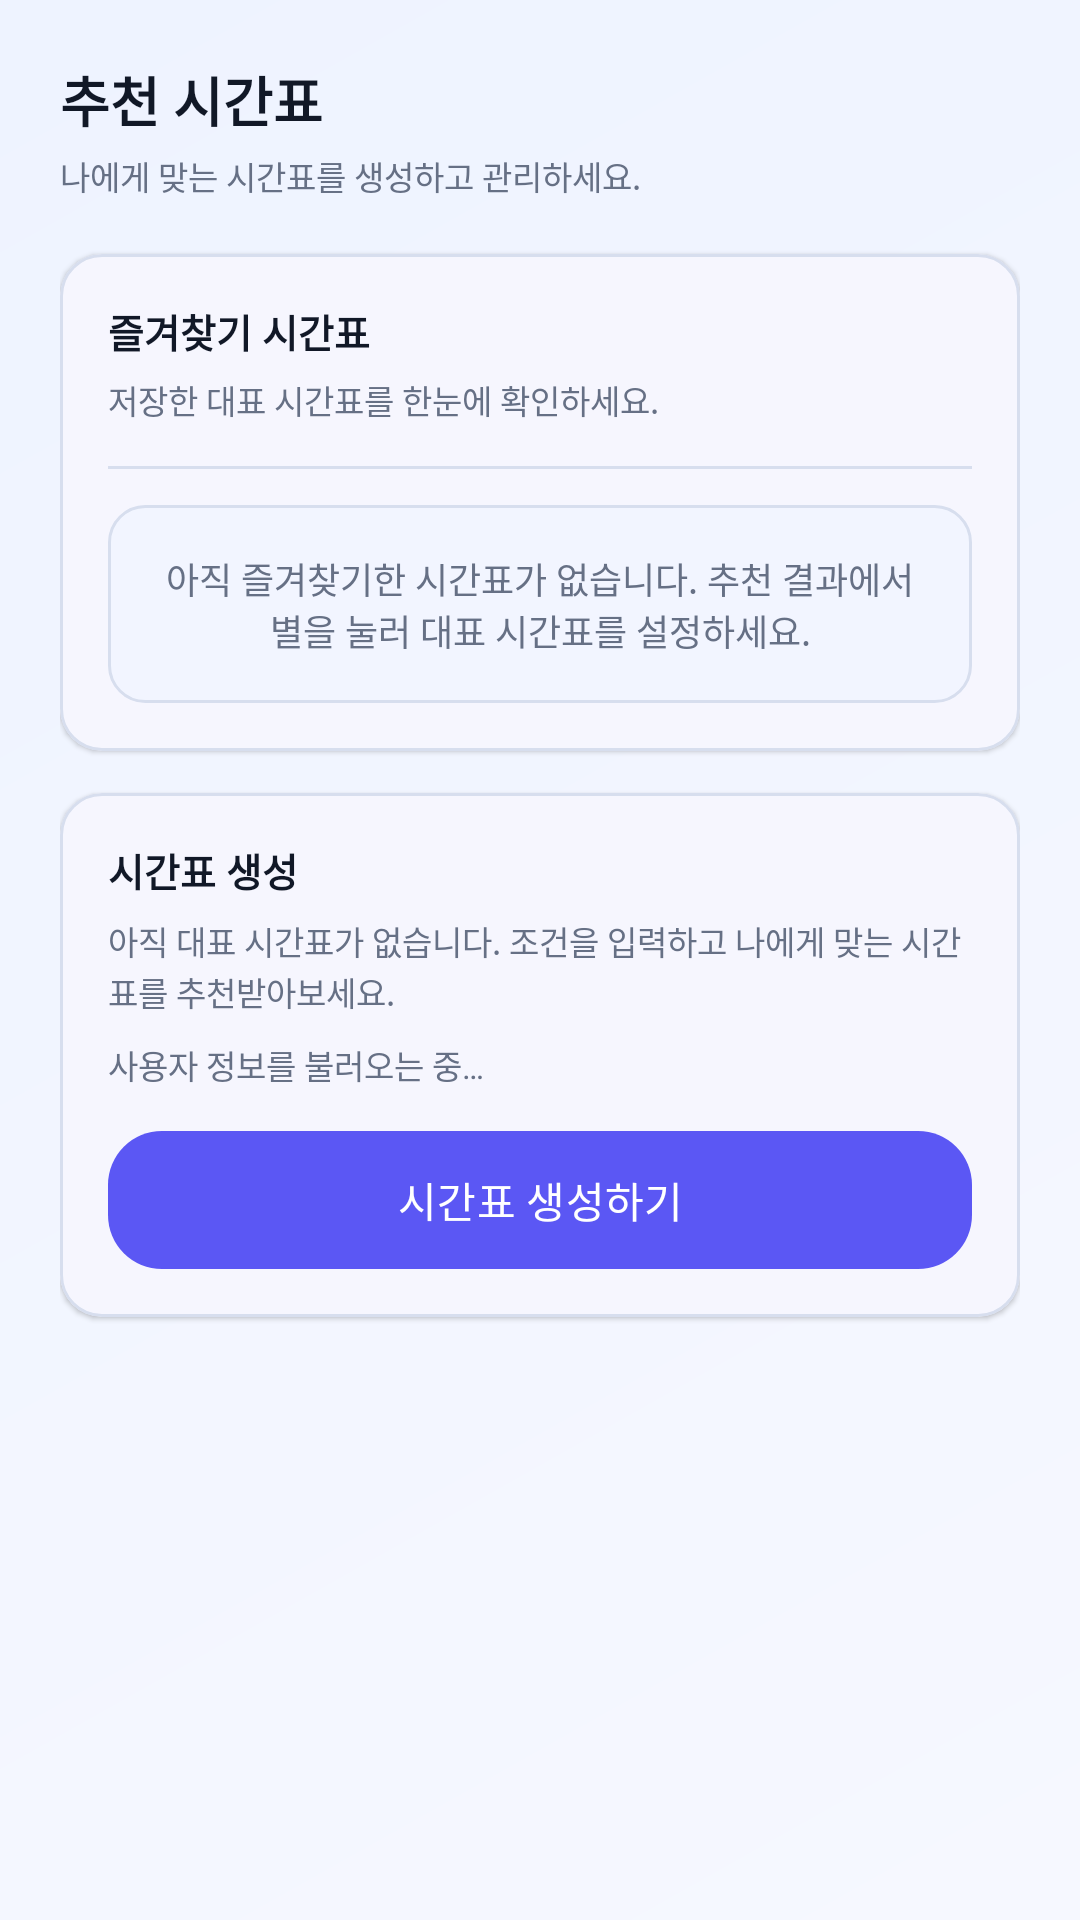

The Android layout XML behind this screen, and the referenced resources:
<!-- AndroidManifest.xml: application theme Theme.SmartTimetable -->
<!-- res/layout/fragment_timetable.xml -->
<?xml version="1.0" encoding="utf-8"?>
<ScrollView xmlns:android="http://schemas.android.com/apk/res/android"
    xmlns:app="http://schemas.android.com/apk/res-auto"
    android:layout_width="match_parent"
    android:layout_height="match_parent"
    android:background="@drawable/bg_screen_gradient"
    android:fillViewport="true"
    android:overScrollMode="never">

    <LinearLayout
        android:layout_width="match_parent"
        android:layout_height="wrap_content"
        android:orientation="vertical"
        android:paddingStart="@dimen/smart_main_screen_padding"
        android:paddingTop="@dimen/smart_main_top_padding"
        android:paddingEnd="@dimen/smart_main_screen_padding"
        android:paddingBottom="@dimen/smart_main_bottom_padding">

        <TextView
            style="@style/Text.SmartTimetable.ScreenTitle"
            android:layout_width="wrap_content"
            android:layout_height="wrap_content"
            android:text="@string/timetable_title" />

        <TextView
            style="@style/Text.SmartTimetable.ScreenSubtitle"
            android:layout_width="match_parent"
            android:layout_height="wrap_content"
            android:layout_marginTop="4dp"
            android:text="@string/timetable_desc" />

        <com.google.android.material.card.MaterialCardView
            android:layout_width="match_parent"
            android:layout_height="wrap_content"
            android:layout_marginTop="18dp"
            app:cardBackgroundColor="@color/smart_surface_card"
            app:cardCornerRadius="@dimen/smart_main_card_radius"
            app:cardElevation="@dimen/smart_main_card_elevation"
            app:strokeColor="@color/smart_border"
            app:strokeWidth="1dp">

            <LinearLayout
                android:layout_width="match_parent"
                android:layout_height="wrap_content"
                android:orientation="vertical"
                android:padding="@dimen/smart_main_card_padding">

                <LinearLayout
                    android:layout_width="match_parent"
                    android:layout_height="wrap_content"
                    android:gravity="center_vertical"
                    android:orientation="horizontal">

                    <LinearLayout
                        android:layout_width="0dp"
                        android:layout_height="wrap_content"
                        android:layout_weight="1"
                        android:orientation="vertical">

                        <TextView
                            style="@style/Text.SmartTimetable.CardTitle"
                            android:layout_width="wrap_content"
                            android:layout_height="wrap_content"
                            android:text="@string/timetable_favorite_title" />

                        <TextView
                            style="@style/Text.SmartTimetable.CardBody"
                            android:layout_width="match_parent"
                            android:layout_height="wrap_content"
                            android:layout_marginTop="5dp"
                            android:text="저장한 대표 시간표를 한눈에 확인하세요." />
                    </LinearLayout>

                    <ImageButton
                        android:id="@+id/btn_favorite_star"
                        android:layout_width="34dp"
                        android:layout_height="34dp"
                        android:background="?attr/selectableItemBackgroundBorderless"
                        android:contentDescription="시간표 즐겨찾기 해제"
                        android:padding="6dp"
                        android:scaleType="centerInside"
                        android:src="@drawable/ic_star_filled"
                        android:visibility="gone"
                        app:tint="@color/smart_warning_yellow" />
                </LinearLayout>

                <View
                    android:id="@+id/favorite_divider"
                    android:layout_width="match_parent"
                    android:layout_height="1dp"
                    android:layout_marginTop="14dp"
                    android:layout_marginBottom="12dp"
                    android:background="@color/smart_border" />

                <TextView
                    android:id="@+id/tv_favorite_empty"
                    android:layout_width="match_parent"
                    android:layout_height="wrap_content"
                    android:background="@drawable/bg_smart_empty_state"
                    android:gravity="center"
                    android:minHeight="66dp"
                    android:paddingStart="14dp"
                    android:paddingTop="12dp"
                    android:paddingEnd="14dp"
                    android:paddingBottom="12dp"
                    android:text="@string/timetable_favorite_empty"
                    android:textColor="@color/smart_text_secondary"
                    android:textSize="12sp" />

                <com.syu.smarttimetable.ui.recommendation.TimetablePreviewView
                    android:id="@+id/favorite_timetable_preview"
                    android:layout_width="match_parent"
                    android:layout_height="wrap_content"
                    android:layout_marginTop="14dp"
                    android:visibility="gone" />

            </LinearLayout>
        </com.google.android.material.card.MaterialCardView>

        <com.google.android.material.card.MaterialCardView
            android:layout_width="match_parent"
            android:layout_height="wrap_content"
            android:layout_marginTop="14dp"
            app:cardBackgroundColor="@color/smart_surface_card"
            app:cardCornerRadius="@dimen/smart_main_card_radius"
            app:cardElevation="@dimen/smart_main_card_elevation"
            app:strokeColor="@color/smart_border"
            app:strokeWidth="1dp">

            <LinearLayout
                android:layout_width="match_parent"
                android:layout_height="wrap_content"
                android:orientation="vertical"
                android:padding="@dimen/smart_main_card_padding">

                <TextView
                    android:id="@+id/tv_timetable_action_title"
                    style="@style/Text.SmartTimetable.CardTitle"
                    android:layout_width="wrap_content"
                    android:layout_height="wrap_content"
                    android:text="@string/timetable_create_title" />

                <TextView
                    android:id="@+id/tv_timetable_action_desc"
                    style="@style/Text.SmartTimetable.CardBody"
                    android:layout_width="match_parent"
                    android:layout_height="wrap_content"
                    android:layout_marginTop="6dp"
                    android:text="@string/timetable_create_desc_empty" />

                <TextView
                    android:id="@+id/tv_user_info_status"
                    style="@style/Text.SmartTimetable.CardBody"
                    android:layout_width="match_parent"
                    android:layout_height="wrap_content"
                    android:layout_marginTop="8dp"
                    android:text="@string/timetable_loading_user_info"
                    android:visibility="visible" />

                <com.google.android.material.button.MaterialButton
                    android:id="@+id/btn_create_timetable"
                    style="@style/Widget.SmartTimetable.Button.Primary"
                    android:layout_width="match_parent"
                    android:layout_height="@dimen/smart_button_height"
                    android:layout_marginTop="14dp"
                    android:enabled="false"
                    android:text="@string/timetable_create_button" />

                <com.google.android.material.button.MaterialButton
                    android:id="@+id/btn_view_recommendation"
                    style="@style/Widget.SmartTimetable.Button.Outline"
                    android:layout_width="match_parent"
                    android:layout_height="@dimen/smart_button_height"
                    android:layout_marginTop="9dp"
                    android:text="@string/timetable_recent_recommendation_button"
                    android:visibility="gone" />
            </LinearLayout>
        </com.google.android.material.card.MaterialCardView>
    </LinearLayout>
</ScrollView>
<!-- resources referenced by this layout -->
<resources>
  <color name="smart_border">#D7DEEE</color>
  <color name="smart_surface_card">#FFFFFF</color>
  <color name="smart_text_secondary">#667085</color>
  <color name="smart_warning_yellow">#FFD700</color>
  <dimen name="smart_button_height">46dp</dimen>
  <dimen name="smart_main_bottom_padding">94dp</dimen>
  <dimen name="smart_main_card_elevation">1dp</dimen>
  <dimen name="smart_main_card_padding">16dp</dimen>
  <dimen name="smart_main_card_radius">14dp</dimen>
  <dimen name="smart_main_screen_padding">20dp</dimen>
  <dimen name="smart_main_top_padding">20dp</dimen>
  <!-- drawable bg_screen_gradient (drawable) -->
  <?xml version="1.0" encoding="utf-8"?>
  <shape xmlns:android="http://schemas.android.com/apk/res/android">
      <gradient
          android:angle="315"
          android:endColor="@color/smart_background"
          android:startColor="@color/smart_background_alt" />
  </shape>
  <!-- drawable bg_smart_empty_state (drawable) -->
  <?xml version="1.0" encoding="utf-8"?>
  <shape xmlns:android="http://schemas.android.com/apk/res/android">
      <solid android:color="@color/smart_surface_alt" />
      <stroke
          android:width="1dp"
          android:color="@color/smart_border" />
      <corners android:radius="12dp" />
  </shape>
  <string name="timetable_create_button">시간표 생성하기</string>
  <string name="timetable_create_desc_empty">아직 대표 시간표가 없습니다.
  조건을 입력하고 나에게 맞는 시간표를 추천받아보세요.</string>
  <string name="timetable_create_title">시간표 생성</string>
  <string name="timetable_desc">나에게 맞는 시간표를 생성하고 관리하세요.</string>
  <string name="timetable_favorite_empty">아직 즐겨찾기한 시간표가 없습니다.
  추천 결과에서 별을 눌러 대표 시간표를 설정하세요.</string>
  <string name="timetable_favorite_title">즐겨찾기 시간표</string>
  <string name="timetable_loading_user_info">사용자 정보를 불러오는 중…</string>
  <string name="timetable_recent_recommendation_button">최근 조건으로 다시 보기</string>
  <string name="timetable_title">추천 시간표</string>
  <style name="Text.SmartTimetable.CardBody" parent="@android:style/TextAppearance">
          <item name="android:textColor">@color/smart_text_secondary</item>
          <item name="android:textSize">11sp</item>
          <item name="android:lineSpacingExtra">1dp</item>
      </style>
  <style name="Text.SmartTimetable.CardTitle" parent="@android:style/TextAppearance">
          <item name="android:textColor">@color/smart_text_primary</item>
          <item name="android:textSize">13sp</item>
          <item name="android:textStyle">bold</item>
          <item name="android:fontFamily">sans-serif-medium</item>
      </style>
  <style name="Text.SmartTimetable.ScreenSubtitle" parent="@android:style/TextAppearance">
          <item name="android:textColor">@color/smart_text_secondary</item>
          <item name="android:textSize">11sp</item>
          <item name="android:lineSpacingExtra">1dp</item>
      </style>
  <style name="Text.SmartTimetable.ScreenTitle" parent="@android:style/TextAppearance">
          <item name="android:textColor">@color/smart_text_primary</item>
          <item name="android:textSize">18sp</item>
          <item name="android:textStyle">bold</item>
          <item name="android:fontFamily">sans-serif-medium</item>
          <item name="android:includeFontPadding">true</item>
      </style>
  <style name="Theme.SmartTimetable" parent="Base.Theme.SmartTimetable" />
  <color name="smart_background">#F6F8FF</color>
  <color name="smart_background_alt">#EEF3FF</color>
  <color name="smart_surface_alt">#F2F5FF</color>
  <color name="smart_text_primary">#111827</color>
  <color name="smart_primary">#5B57F4</color>
  <dimen name="smart_auth_button_radius">18dp</dimen>
  <color name="smart_on_primary">#FFFFFFFF</color>
  <color name="smart_primary_container">#ECEBFF</color>
  <color name="smart_on_primary_container">#201A63</color>
  <color name="smart_secondary">#0EA5E9</color>
  <color name="smart_accent">#7C3AED</color>
  <color name="smart_surface_variant">#E7ECF7</color>
</resources>
